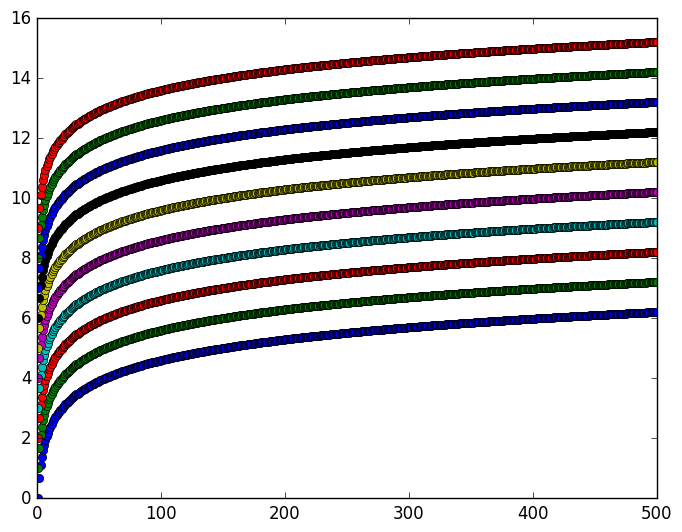

The matplotlib source for this figure:
import numpy as np
import matplotlib.pyplot as plt
plt.style.use('classic')

x = np.arange(0,500+1,1)
y = np.log(x)

[plt.plot(x,y+i,'o') for i in range(10)]
plt.show()